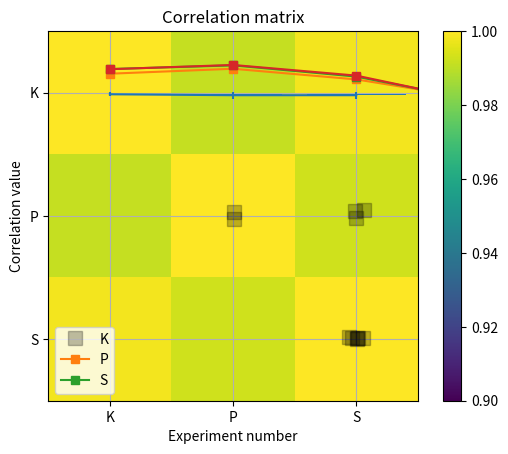

Generate this figure with matplotlib:
# import libraries
import matplotlib.pyplot as plt
import numpy as np
import scipy.stats as stats

## generate some data!

N = 40

# movie ratings
docuRatings = np.random.randint(low=1,high=6,size=N)

# education level (1-4, correlated with docuRatings)
eduLevel = np.ceil( (docuRatings + np.random.randint(low=1,high=5,size=N) )/9 * 4 )

# compute the correlations
cr = [0,0,0]
cr[0] = stats.kendalltau(eduLevel,docuRatings)[0]
cr[1] = stats.pearsonr(eduLevel,docuRatings)[0]
cr[2] = stats.spearmanr(eduLevel,docuRatings)[0]

# round for convenience
cr = np.round(cr,4)


# plot the data
plt.plot(eduLevel+np.random.randn(N)/30,docuRatings+np.random.randn(N)/30,'ks',markersize=10,markerfacecolor=[0,0,0,.25])
plt.xticks(np.arange(4)+1)
plt.yticks(np.arange(5)+1)
plt.xlabel('Education level')
plt.ylabel('Documentary ratings')
plt.grid()
plt.title('$r_k$ = %g, $r_p$=%g, $r_s$=%g'%(cr[0],cr[1],cr[2]))

plt.show()

## correlation estimation errors under H0

numExprs = 1000
nValues = 50
nCategories = 6

c = np.zeros((numExprs,3))

for i in range(numExprs):
    
    # create data
    x = np.random.randint(low=0,high=nCategories,size=nValues)
    y = np.random.randint(low=0,high=nCategories,size=nValues)
    
    # store correlations
    c[i,:] = [ stats.kendalltau(x,y)[0],
               stats.pearsonr(x,y)[0],
               stats.spearmanr(x,y)[0] ]
print(c)

## show the graphs
plt.bar(range(3),np.mean(c**2,axis=0))
plt.errorbar(range(3),np.mean(c**2,axis=0),yerr=np.std(c**2,ddof=1,axis=0))
plt.xticks(range(3),('Kendall','Pearson','Spearman'))
plt.ylabel('Squared correlation error')
plt.title('Noise correlation ($r^2$) distributions')
plt.show()


plt.plot(c[:100,:],'s-')
plt.xlabel('Experiment number')
plt.ylabel('Correlation value')
plt.legend(('K','P','S'))
plt.show()


plt.imshow(np.corrcoef(c.T),vmin=.9,vmax=1)
plt.xticks(range(3),['K','P','S'])
plt.yticks(range(3),('K','P','S'))
plt.colorbar()
plt.title('Correlation matrix')
plt.show()